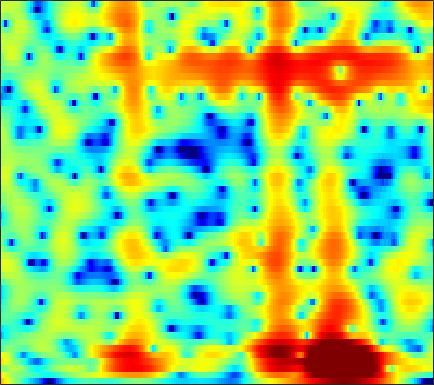

Source data for this figure (header and first rows):
8.518, 7.5508, 6.2472, 4.9379, 3.9586, 2.6614, 1.3836, 0.44361, -0.78255, -1.998, -3.2438, -4.2303, -5.5667, -6.8504, -7.7493, -8.8452, -9.8969, -10.758, -12.163, -14.076, -16.783, -19.604, -24.168, -23.33
7.191, 5.767, 4.077, 2.723, 1.955, 1.225, 0.7298, 0.4232, 0.02652, -0.3908, -0.836, -1.181, -1.641, -2.091, -2.425, -2.879, -3.345, -3.702, -4.183, -4.636, -5.01, -5.203, -5.292, -5.158
1.264, 0.1277, 0.4282, 1.214, 1.671, 2.041, 2.137, 2.044, 1.698, 1.089, 0.2384, -0.5371, -1.693, -2.95, -3.895, -5.001, -5.716, -5.866, -5.529, -4.746, -3.761, -2.994, -2.014, -1.103
7.252, 6.324, 5.139, 3.935, 3.013, 1.8, 0.6559, -0.1402, -1.181, -2.296, -3.558, -4.625, -6.266, -8.094, -9.579, -11.55, -12.82, -12.62, -10.97, -8.832, -6.833, -5.525, -4.082, -2.93
5.752, 5.122, 4.285, 3.249, 2.278, 0.6979, -1.205, -2.876, -5.622, -9.003, -11.28, -10.49, -8.124, -6.188, -5.113, -4, -3.05, -2.386, -1.53, -0.7563, -0.1056, 0.283, 0.6516, 0.837
-3.651, -1.897, -0.3271, 0.4493, 0.563, 0.2067, -0.3792, -0.805, -1.322, -1.896, -2.364, -2.359, -1.762, -0.7441, 0.04529, 0.9375, 1.585, 1.95, 2.318, 2.548, 2.621, 2.553, 2.25, 1.683
-2.854, -2.72, -2.45, -1.971, -1.553, -1.127, -0.8279, -0.6126, -0.2579, 0.1225, 0.4321, 0.6195, 0.8602, 1.14, 1.387, 1.737, 2.055, 2.239, 2.377, 2.375, 2.22, 2.005, 1.553, 0.8877
-9.351, -7.399, -5.598, -4.367, -3.569, -2.671, -2.062, -1.788, -1.571, -1.341, -1.029, -0.7624, -0.4017, -0.06185, 0.194, 0.558, 0.9524, 1.253, 1.62, 1.901, 2.082, 2.146, 2.135, 2.009
-6.868, -6.229, -5.15, -4.247, -3.808, -3.436, -3.228, -3.249, -3.541, -4.076, -4.672, -5.031, -5.175, -4.781, -4.173, -3.09, -1.914, -1.063, -0.02179, 0.8858, 1.646, 2.107, 2.586, 2.922
-2.474, -2.376, -2.26, -2.147, -2.219, -2.581, -3.125, -3.63, -4.638, -6.36, -9.237, -12.67, -21.65, -20, -13.15, -8.156, -4.991, -3.237, -1.437, -0.03827, 1.085, 1.775, 2.526, 3.101
-2.26, -1.892, -1.561, -1.31, -1.194, -1.251, -1.556, -1.888, -2.389, -3.038, -3.837, -4.432, -4.941, -4.96, -4.678, -4.051, -3.252, -2.58, -1.655, -0.735, 0.1508, 0.7785, 1.565, 2.264
-4.021, -3.058, -1.996, -1.202, -0.6744, -0.06786, 0.2377, 0.2584, 0.1461, -0.02815, -0.2965, -0.6211, -1.191, -1.817, -2.307, -3.013, -3.776, -4.274, -4.58, -4.164, -3.069, -2.002, -0.5382, 0.7715
-5.836, -4.356, -2.652, -1.277, -0.4976, 0.3413, 1.028, 1.379, 1.582, 1.542, 1.321, 1.016, 0.3679, -0.6235, -1.616, -3.395, -6.029, -9.064, -16.34, -17.08, -9.036, -5.589, -2.473, -0.3373
-7.569, -5.984, -4.105, -2.387, -1.323, -0.3051, 0.4366, 0.9207, 1.367, 1.527, 1.452, 1.307, 0.9731, 0.4297, -0.1067, -0.8961, -1.692, -2.23, -2.701, -2.683, -2.169, -1.565, -0.6567, 0.1994
-7.886, -5.989, -3.937, -2.416, -1.44, -0.3356, 0.4226, 0.8056, 1.186, 1.416, 1.458, 1.385, 1.211, 0.9751, 0.7625, 0.4454, 0.1632, 0.004613, -0.1361, -0.1691, -0.09222, 0.02549, 0.2051, 0.3836
-2.896, -2.086, -1.024, -0.1369, 0.3399, 0.8725, 1.331, 1.521, 1.588, 1.553, 1.443, 1.276, 0.9713, 0.6585, 0.4374, 0.1494, -0.1097, -0.2553, -0.3718, -0.4129, -0.3865, -0.3373, -0.2519, -0.1807
1.333, 1.676, 2.015, 2.363, 2.562, 2.584, 2.463, 2.332, 2.004, 1.461, 0.832, 0.3391, -0.3595, -1.082, -1.575, -2.111, -2.532, -2.772, -2.93, -2.901, -2.681, -2.413, -1.949, -1.466
3.575, 3.878, 4.033, 4.03, 4.017, 3.776, 3.184, 2.655, 1.798, 0.5734, -0.9776, -2.228, -3.995, -5.774, -6.833, -7.676, -8.149, -8.553, -9.241, -9.705, -9.182, -7.963, -5.8, -3.8
3.949, 4.176, 4.395, 4.269, 3.982, 3.59, 2.945, 2.175, 0.9007, -0.6933, -3.038, -5.44, -9.788, -17.84, -44.99, -17.47, -13.59, -12.69, -13.51, -16.58, -17.5, -13.18, -7.97, -4.465
2.874, 2.758, 2.599, 2.33, 1.905, 1.393, 1.015, 0.5406, -0.2461, -1.072, -2.288, -3.405, -4.838, -6.223, -6.949, -7.123, -6.936, -6.662, -6.216, -5.673, -4.834, -3.947, -2.537, -1.112
0.9837, 0.2795, -1.174, -2.466, -3.2, -3.928, -3.661, -2.959, -2.213, -1.8, -1.48, -1.492, -1.744, -1.937, -2.148, -2.42, -2.497, -2.501, -2.361, -1.988, -1.423, -0.8662, -0.02738, 0.8723
-0.07285, -1.285, -4.055, -7.995, -13.14, -19.58, -9.618, -6.176, -3.151, -1.558, -0.5913, -0.1646, -0.06042, -0.2014, -0.477, -1.089, -1.781, -2.331, -2.906, -3.007, -2.474, -1.717, -0.4553, 0.8886
-0.1529, -0.5437, -1.19, -2.126, -2.283, -2.453, -1.86, -1.13, -0.3511, 0.4657, 0.8682, 0.9779, 0.8874, 0.3188, -0.3393, -1.661, -3.729, -5.926, -10.61, -18.95, -12.53, -7.643, -3.605, -0.9091
-2.093, -1.794, -1.259, -0.8765, -0.5785, -0.0325, 0.3447, 0.6929, 1.065, 1.285, 1.393, 1.296, 0.9915, 0.4224, -0.2006, -1.259, -2.621, -3.755, -5.183, -5.95, -5.488, -4.514, -2.878, -1.315
-5.872, -4.559, -3.099, -1.63, -0.9356, 0.0001344, 0.7083, 1.058, 1.501, 1.67, 1.725, 1.639, 1.338, 0.9287, 0.4842, -0.1772, -0.8975, -1.445, -2.061, -2.483, -2.611, -2.504, -2.098, -1.483
-8.343, -5.81, -3.421, -1.636, -0.5097, 0.5143, 1.366, 1.795, 2.188, 2.402, 2.392, 2.303, 2.007, 1.571, 1.148, 0.4525, -0.3456, -1.024, -1.984, -2.974, -3.871, -4.354, -4.564, -4.089
-3.917, -2.851, -1.269, -0.08091, 0.6926, 1.584, 2.138, 2.506, 2.718, 2.804, 2.696, 2.506, 2.156, 1.606, 1.132, 0.3187, -0.6877, -1.602, -3.147, -5.205, -8.224, -11.64, -18.53, -14.18
-1.047, -0.3657, 0.3492, 1.098, 1.469, 1.901, 2.166, 2.232, 2.242, 2.048, 1.771, 1.451, 0.9466, 0.3614, -0.1482, -0.8599, -1.672, -2.339, -3.358, -4.554, -5.9, -6.863, -7.503, -6.731
0.2041, 0.7801, 1.252, 1.622, 1.807, 1.785, 1.724, 1.473, 1.161, 0.6248, 0.03149, -0.497, -1.305, -2.092, -2.715, -3.334, -3.729, -3.831, -3.75, -3.542, -3.227, -2.931, -2.417, -1.736
1.427, 1.845, 2.282, 2.255, 2.169, 1.716, 1.097, 0.5421, -0.3264, -1.158, -2.13, -2.881, -4.217, -5.965, -7.6, -9.845, -10.2, -8.741, -6.184, -4.008, -2.349, -1.367, -0.3229, 0.514
2.945, 3.3, 3.379, 3.043, 2.384, 1.256, -0.5638, -2.031, -4.295, -5.478, -5.669, -5.497, -5.664, -6.688, -8.148, -10.86, -11.18, -8.678, -5.196, -2.591, -0.7841, 0.1897, 1.117, 1.697
3.848, 4.15, 4.017, 3.533, 2.665, 1.049, -1.628, -4.43, -10.6, -15.29, -9.088, -6.153, -3.946, -2.835, -2.355, -1.916, -1.421, -0.9569, -0.2566, 0.3723, 0.8279, 0.9966, 0.9933, 0.7429
3.216, 3.5, 3.564, 3.333, 2.887, 2.062, 0.9419, 0.1352, -0.9377, -1.387, -1.374, -1.003, -0.5004, 0.01983, 0.3103, 0.6287, 0.8092, 0.87, 0.8129, 0.5488, 0.01462, -0.6276, -1.87, -3.631
2.123, 2.408, 2.696, 2.648, 2.599, 2.278, 1.958, 1.635, 1.328, 1.06, 0.9212, 0.8782, 0.8965, 0.9392, 0.9588, 0.94, 0.8331, 0.6735, 0.3175, -0.2472, -1.114, -2.01, -3.653, -6.006
1.5, 1.818, 2.008, 2.061, 2.013, 1.866, 1.671, 1.47, 1.265, 1.03, 0.8912, 0.7795, 0.7093, 0.6326, 0.5926, 0.4983, 0.371, 0.2269, -0.04393, -0.4286, -0.951, -1.441, -2.227, -3.109
1.577, 1.733, 1.726, 1.633, 1.381, 1.075, 0.6355, 0.3801, -0.0169, -0.2583, -0.4364, -0.4894, -0.5373, -0.5318, -0.5212, -0.4939, -0.4717, -0.456, -0.4368, -0.4321, -0.4358, -0.4581, -0.5136, -0.5856
2.232, 2.092, 1.784, 1.173, 0.5991, -0.3606, -1.417, -2.154, -2.987, -3.378, -3.442, -3.267, -2.998, -2.72, -2.584, -2.432, -2.296, -2.139, -1.806, -1.306, -0.6907, -0.1958, 0.4473, 1.009
2.871, 2.513, 1.776, 0.546, -0.5064, -2.609, -5.243, -7.944, -11.51, -12.52, -9.899, -8.206, -6.56, -5.815, -5.655, -5.971, -6.6, -6.982, -6.665, -5.127, -3.057, -1.539, 0.2134, 1.615
2.566, 2.153, 1.213, -0.004601, -1.211, -3.271, -5.837, -8.342, -11.46, -12.22, -10.54, -9.084, -7.854, -7.403, -7.607, -8.832, -11.68, -16.14, -22.1, -11.28, -5.758, -3.02, -0.3548, 1.561
1.25, 0.93, 0.1558, -0.6377, -1.505, -2.679, -3.894, -4.927, -5.878, -6.608, -6.928, -6.855, -6.738, -6.518, -6.466, -6.473, -6.468, -6.325, -5.607, -4.188, -2.386, -1.02, 0.6291, 1.979
-0.4821, -0.7289, -1.115, -1.545, -2.161, -2.867, -3.825, -4.608, -5.612, -6.68, -7.364, -7.574, -7.326, -6.507, -5.761, -4.621, -3.486, -2.662, -1.565, -0.4905, 0.5623, 1.313, 2.184, 2.903
-2.957, -2.955, -2.718, -2.964, -3.052, -3.558, -4.449, -5.172, -6.936, -9.383, -12.99, -16.3, -14.18, -9.424, -6.543, -3.79, -1.743, -0.5166, 0.7902, 1.823, 2.623, 3.081, 3.524, 3.779
-7.808, -6.616, -5.78, -5.229, -4.771, -4.681, -4.699, -4.929, -5.709, -6.897, -8.31, -9.001, -7.918, -5.326, -3.331, -1.115, 0.6223, 1.632, 2.63, 3.303, 3.673, 3.776, 3.747, 3.538
-11.05, -10.22, -9.645, -8.705, -8.485, -7.066, -5.552, -4.751, -3.583, -2.724, -2.032, -1.447, -0.5457, 0.4538, 1.248, 2.25, 3.05, 3.488, 3.825, 3.826, 3.493, 3.034, 2.145, 1.062
-8.523, -10.26, -13.53, -21.94, -22.35, -12.18, -7.385, -4.833, -2.527, -0.8284, 0.4909, 1.322, 2.241, 3.024, 3.505, 4.005, 4.305, 4.37, 4.204, 3.686, 2.741, 1.678, -0.4094, -3.611
-4.783, -5.805, -6.955, -7.702, -7.751, -6.327, -4.4, -3.089, -1.525, -0.1736, 0.9117, 1.552, 2.286, 2.863, 3.174, 3.45, 3.559, 3.506, 3.225, 2.688, 1.832, 0.9427, -0.5772, -2.452
-2.089, -2.351, -2.698, -2.82, -2.604, -2.218, -1.694, -1.251, -0.6077, -0.05396, 0.4315, 0.7651, 1.14, 1.444, 1.648, 1.852, 1.958, 1.964, 1.853, 1.586, 1.163, 0.7591, 0.1491, -0.4793
-0.885, -0.8184, -0.6976, -0.4699, -0.2513, -0.09571, 0.02194, 0.1193, 0.114, 0.004975, -0.1369, -0.2185, -0.2978, -0.2441, -0.08862, 0.2085, 0.5342, 0.7514, 0.9584, 1.016, 0.937, 0.7989, 0.5236, 0.1938
-1.158, -0.2901, 0.7147, 1.48, 1.83, 2.013, 1.928, 1.719, 1.093, 0.1541, -1.09, -2.11, -3.317, -3.7, -3.261, -2.108, -0.8692, -0.09268, 0.6665, 1.094, 1.229, 1.154, 0.8519, 0.3995
-1.528, 0.5283, 2.357, 3.407, 3.771, 4.013, 3.839, 3.382, 2.323, 0.6822, -1.829, -4.704, -11.8, -22.82, -10.58, -4.781, -1.814, -0.4604, 0.6434, 1.195, 1.259, 1.028, 0.3787, -0.6778
1.652, 2.364, 3.111, 3.626, 3.9, 3.974, 3.743, 3.334, 2.576, 1.475, 0.09448, -1.086, -2.457, -3.078, -2.917, -2.189, -1.373, -0.896, -0.5137, -0.4718, -0.77, -1.218, -2.169, -3.674
2.953, 2.893, 2.949, 3.063, 3.152, 3.112, 2.957, 2.782, 2.421, 1.905, 1.257, 0.7366, 0.1103, -0.4237, -0.7449, -1.137, -1.487, -1.742, -2.144, -2.657, -3.22, -3.687, -4.357, -5.1
2.75, 2.397, 2.155, 2.133, 2.165, 2.374, 2.578, 2.688, 2.643, 2.453, 2.11, 1.787, 1.22, 0.534, -0.0495, -0.898, -1.865, -2.683, -3.876, -5.062, -6.074, -6.559, -6.687, -6.258
0.7604, -0.4949, -1.478, -1.11, -0.1892, 1.219, 2.327, 2.858, 3.279, 3.373, 3.196, 2.892, 2.256, 1.403, 0.6112, -0.5918, -2.063, -3.408, -5.653, -8.676, -13.04, -16.45, -13.94, -9.166
-1.901, -6.179, -15.85, -7.23, -3.034, 0.1145, 1.923, 2.746, 3.357, 3.462, 3.157, 2.678, 1.821, 0.7234, -0.1968, -1.597, -3.103, -4.275, -5.964, -7.848, -9.713, -10.44, -9.273, -6.495
1.892, 1.029, 0.2961, 0.366, 0.7503, 1.495, 2.09, 2.384, 2.395, 2.034, 1.271, 0.4504, -0.9607, -2.704, -4.155, -6.166, -7.809, -8.565, -8.749, -8.32, -7.558, -6.762, -5.429, -3.921
3.654, 3.228, 2.874, 2.688, 2.697, 2.662, 2.568, 2.362, 1.867, 1.067, -0.1049, -1.27, -3.314, -6.029, -8.754, -13.85, -22.77, -24.25, -16.28, -12.02, -9.203, -7.5, -5.577, -3.868
3.441, 3.202, 3.068, 3.067, 3.124, 3.137, 3.04, 2.809, 2.335, 1.529, 0.3335, -0.833, -2.813, -5.317, -7.481, -10.57, -13.11, -14.01, -13.35, -11.52, -9.301, -7.629, -5.663, -3.925
